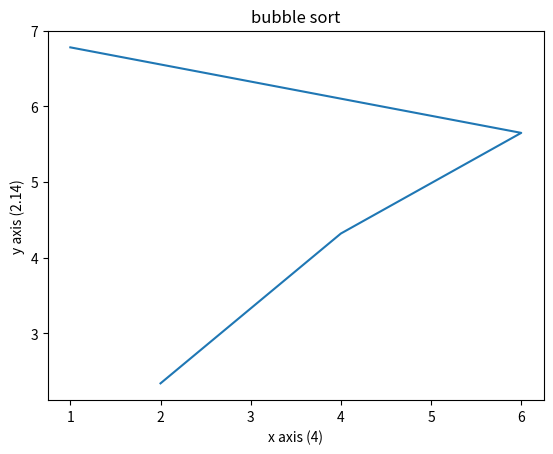

Python code for this plot:
import matplotlib.pyplot as p
import numpy as np

x = [2,4,6,1]

y = [2.34,4.32,5.65,6.78]

p.plot(x,y)
p.xlabel('x axis (4)')
p.ylabel('y axis (2.14)')
p.title('bubble sort')
p.show()